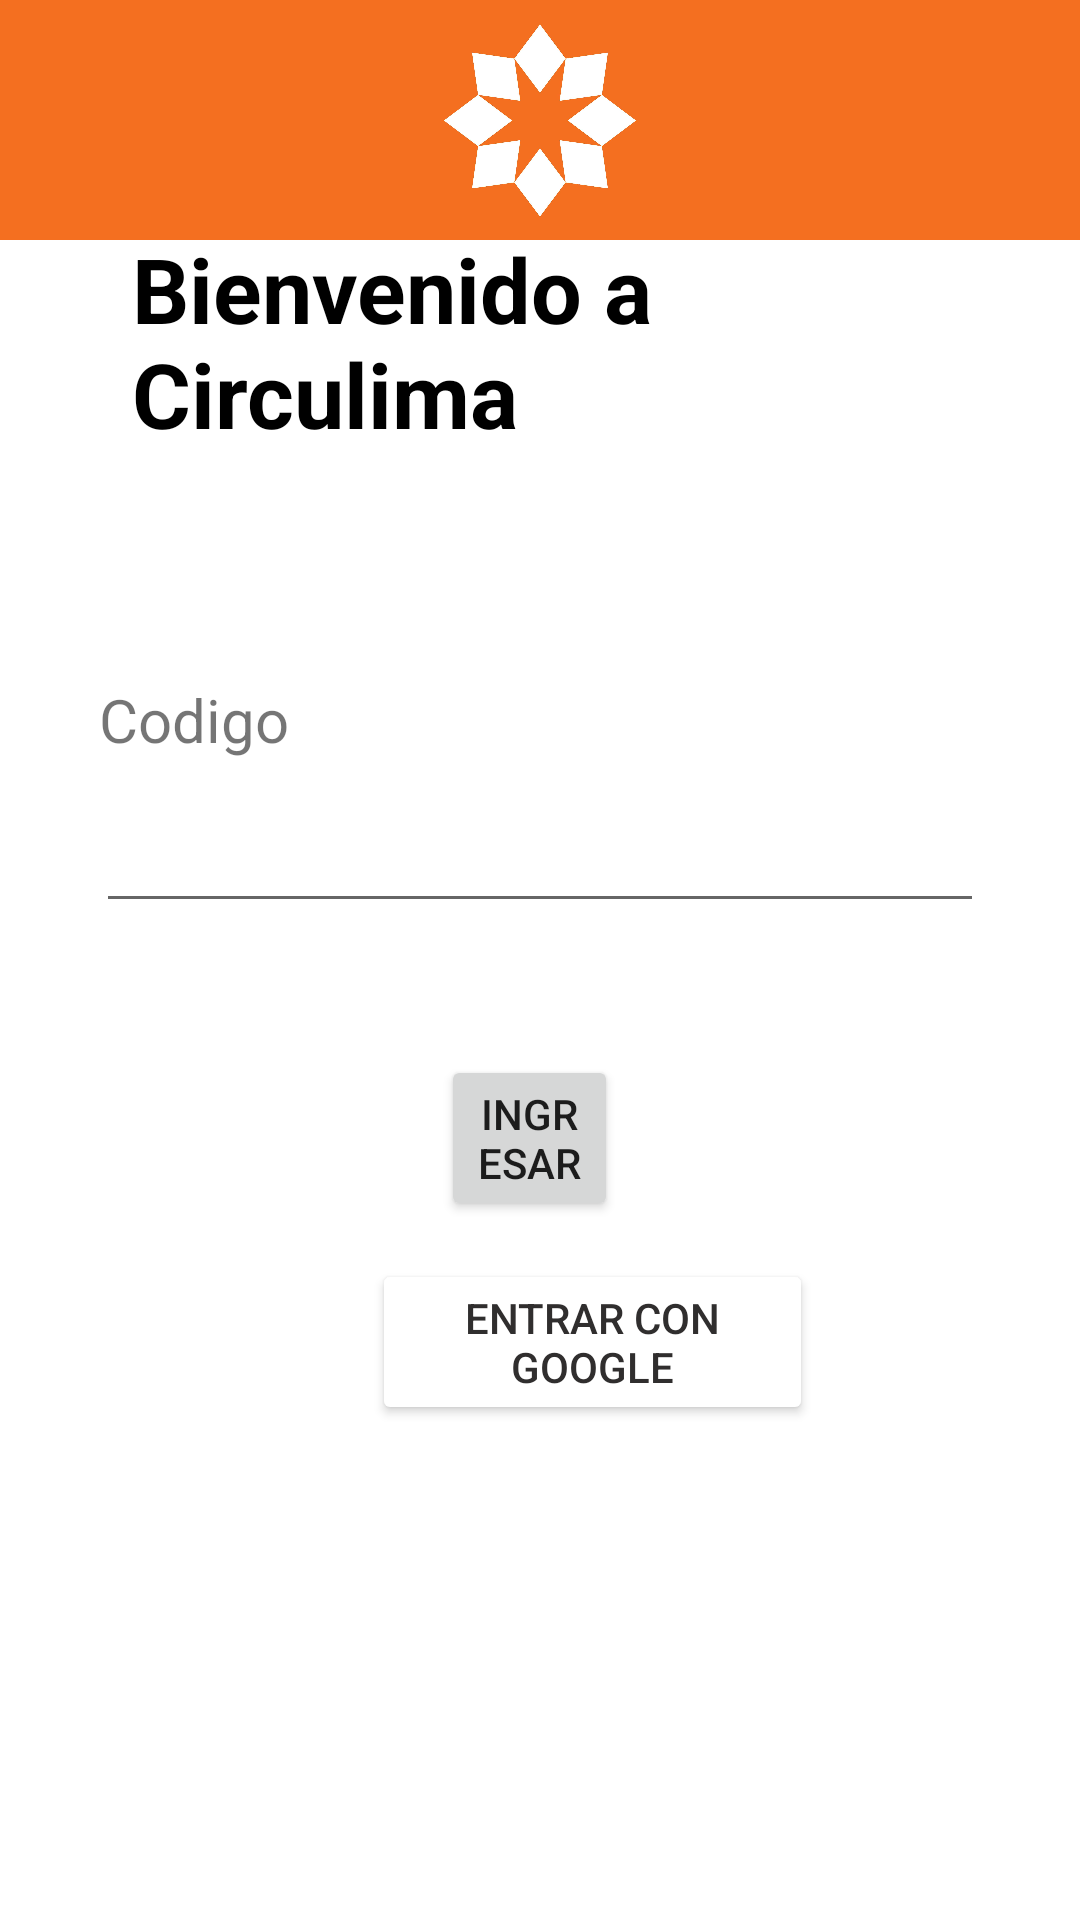

The Android layout XML behind this screen, and the referenced resources:
<!-- AndroidManifest.xml: application theme Theme.Circulima_v1 -->
<!-- res/layout/login_activity.xml -->
<?xml version="1.0" encoding="utf-8"?>
<RelativeLayout xmlns:android="http://schemas.android.com/apk/res/android"
    xmlns:app="http://schemas.android.com/apk/res-auto"
    xmlns:tools="http://schemas.android.com/tools"
    android:layout_width="match_parent"
    android:layout_height="match_parent"
    tools:context=".LoginActivity">

    <com.google.android.material.appbar.AppBarLayout
        android:layout_width="match_parent"
        android:layout_height="80dp"
        android:background="#f46f20"
        >
        <ImageView
            android:layout_width="match_parent"
            android:layout_height="80dp"
            android:src="@drawable/logo">

        </ImageView>



    </com.google.android.material.appbar.AppBarLayout>

    <TextView
        android:layout_width="326dp"
        android:layout_height="wrap_content"
        android:layout_above="@+id/edittext2"
        android:layout_alignParentStart="true"
        android:layout_alignParentEnd="true"
        android:layout_marginStart="44dp"
        android:layout_marginEnd="41dp"
        android:layout_marginBottom="115dp"
        android:text="Bienvenido a Circulima"
        android:textColor="@color/black"
        android:textStyle="bold"
        android:textSize="30dp">

    </TextView>

    <TextView
        android:layout_width="326dp"
        android:layout_height="wrap_content"
        android:layout_above="@+id/edittext2"
        android:layout_alignParentStart="true"
        android:layout_alignParentEnd="true"
        android:layout_marginStart="33dp"
        android:layout_marginEnd="52dp"
        android:layout_marginBottom="13dp"
        android:text="Codigo"
        android:textSize="20dp">

    </TextView>

    <EditText
        android:id="@+id/edittext2"
        android:layout_width="347dp"
        android:layout_height="wrap_content"
        android:layout_above="@+id/button"
        android:layout_alignParentStart="true"
        android:layout_alignParentEnd="true"
        android:layout_marginStart="32dp"
        android:layout_marginEnd="32dp"
        android:layout_marginBottom="44dp"
        android:inputType="number"
        />

    <Button
        android:id="@+id/button"
        android:layout_width="wrap_content"
        android:layout_height="wrap_content"
        android:layout_alignParentStart="true"
        android:layout_alignParentEnd="true"
        android:layout_alignParentBottom="true"
        android:layout_marginStart="147dp"
        android:layout_marginEnd="154dp"
        android:layout_marginBottom="233dp"
        android:text="Ingresar" />

    <ImageView
        android:layout_width="31dp"
        android:layout_height="33dp"
        android:layout_alignParentEnd="true"
        android:layout_alignParentBottom="true"
        android:layout_marginEnd="304dp"
        android:layout_marginBottom="170dp"
        android:src="@drawable/google">

    </ImageView>

    <Button
        android:id="@+id/btnGoogle"
        android:layout_width="wrap_content"
        android:layout_height="wrap_content"
        android:layout_alignParentStart="true"
        android:layout_alignParentEnd="true"
        android:layout_alignParentBottom="true"
        android:layout_marginStart="124dp"
        android:layout_marginTop="100dp"
        android:layout_marginEnd="89dp"
        android:layout_marginBottom="165dp"

        android:backgroundTint="@color/white"
        android:text="Entrar con Google"
        android:textColor="#302E2E" />


</RelativeLayout>
<!-- resources referenced by this layout -->
<resources>
  <color name="black">#FF000000</color>
  <color name="white">#FFFFFFFF</color>
  <!-- drawable logo: jpg bitmap (drawable-v24, 69434 bytes) -->
  <style name="Theme.Circulima_v1" parent="Theme.MaterialComponents.DayNight.DarkActionBar">
          
          <item name="colorPrimary">@color/purple_500</item>
          <item name="colorPrimaryVariant">@color/purple_700</item>
          <item name="colorOnPrimary">@color/white</item>
          
          <item name="colorSecondary">@color/teal_200</item>
          <item name="colorSecondaryVariant">@color/teal_700</item>
          <item name="colorOnSecondary">@color/black</item>
          
          <item name="android:statusBarColor" tools:targetApi="l">?attr/colorPrimaryVariant</item>
          
      </style>
  <color name="purple_500">#f46f20</color>
  <color name="purple_700">#f46f20</color>
  <color name="teal_200">#FF03DAC5</color>
  <color name="teal_700">#FF018786</color>
</resources>
